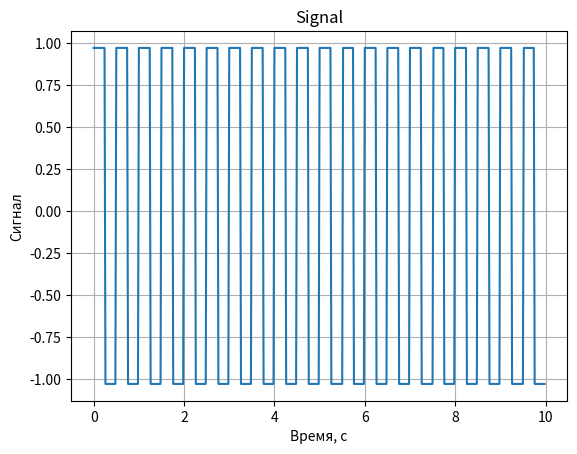
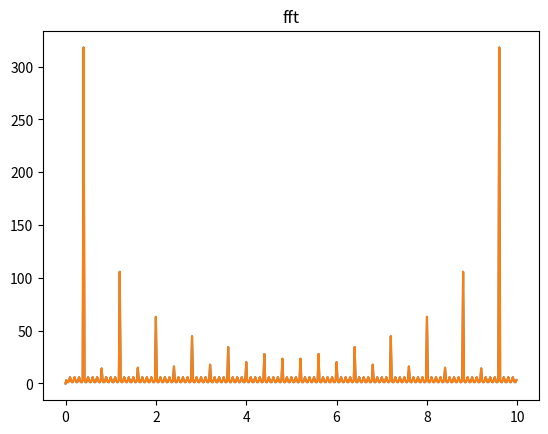
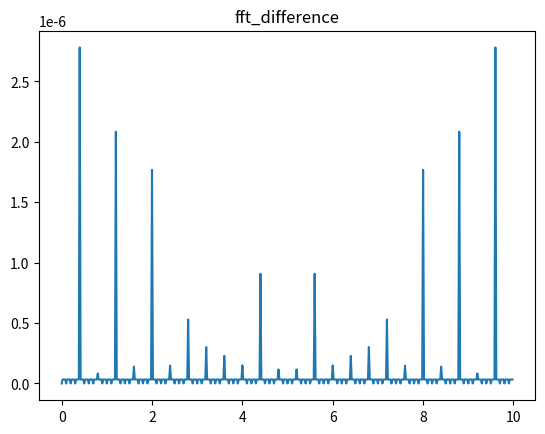

These charts were generated, in order, by the following Python code:
import cmath
import numpy
from matplotlib import pyplot as plt
import scipy
from scipy import signal
from statistics import mean


def f_transform(x, N, k):
    i = 0
    summ = 0
    while i < N:
        summ = summ + x[i] * cmath.exp(-(2 * cmath.pi * 1j * k * i / N))
        i = i + 1
    return summ


D = 5 # width of pulse, duration
sample_rate = 100
freq = 2
x = numpy.linspace(0, D*2, sample_rate*D, endpoint=False)
y_ = signal.square(2 * numpy.pi * freq * x) #+ 2*shift*numpy.pi)
#sig = numpy.sign(numpy.sin(2 * numpy.pi * freq * x))

y_avr = mean(y_)
print(y_avr)
j = 0
N1 = sample_rate*D
y = numpy.zeros(N1)
while j < N1:
    y[j] = y_[j] - y_avr
    j = j+1

# Берем ПФ
yf = numpy.array(list(range(N1)), dtype=numpy.complex64)
yf_table = scipy.fft.fft(y)

k = 0
while k < N1:
    yf[k] = f_transform(y, N1, k)
    k = k+1
xf = x

fig, ax = plt.subplots()
ax.set_title('Signal')
ax.plot(x, y)

fig1, ax1 = plt.subplots()
ax1.set_title('fft')
ax1.plot(xf, numpy.abs(yf))
ax1.plot(xf, numpy.abs(yf_table))

fig1, ax2 = plt.subplots()
ax2.set_title('fft_difference')
y_difference = yf - yf_table
ax2.plot(xf, numpy.abs(y_difference))
# сетка
ax.grid()
# Подписи к осям:
ax.set_xlabel('Время, с')
ax.set_ylabel('Сигнал')

plt.show()

